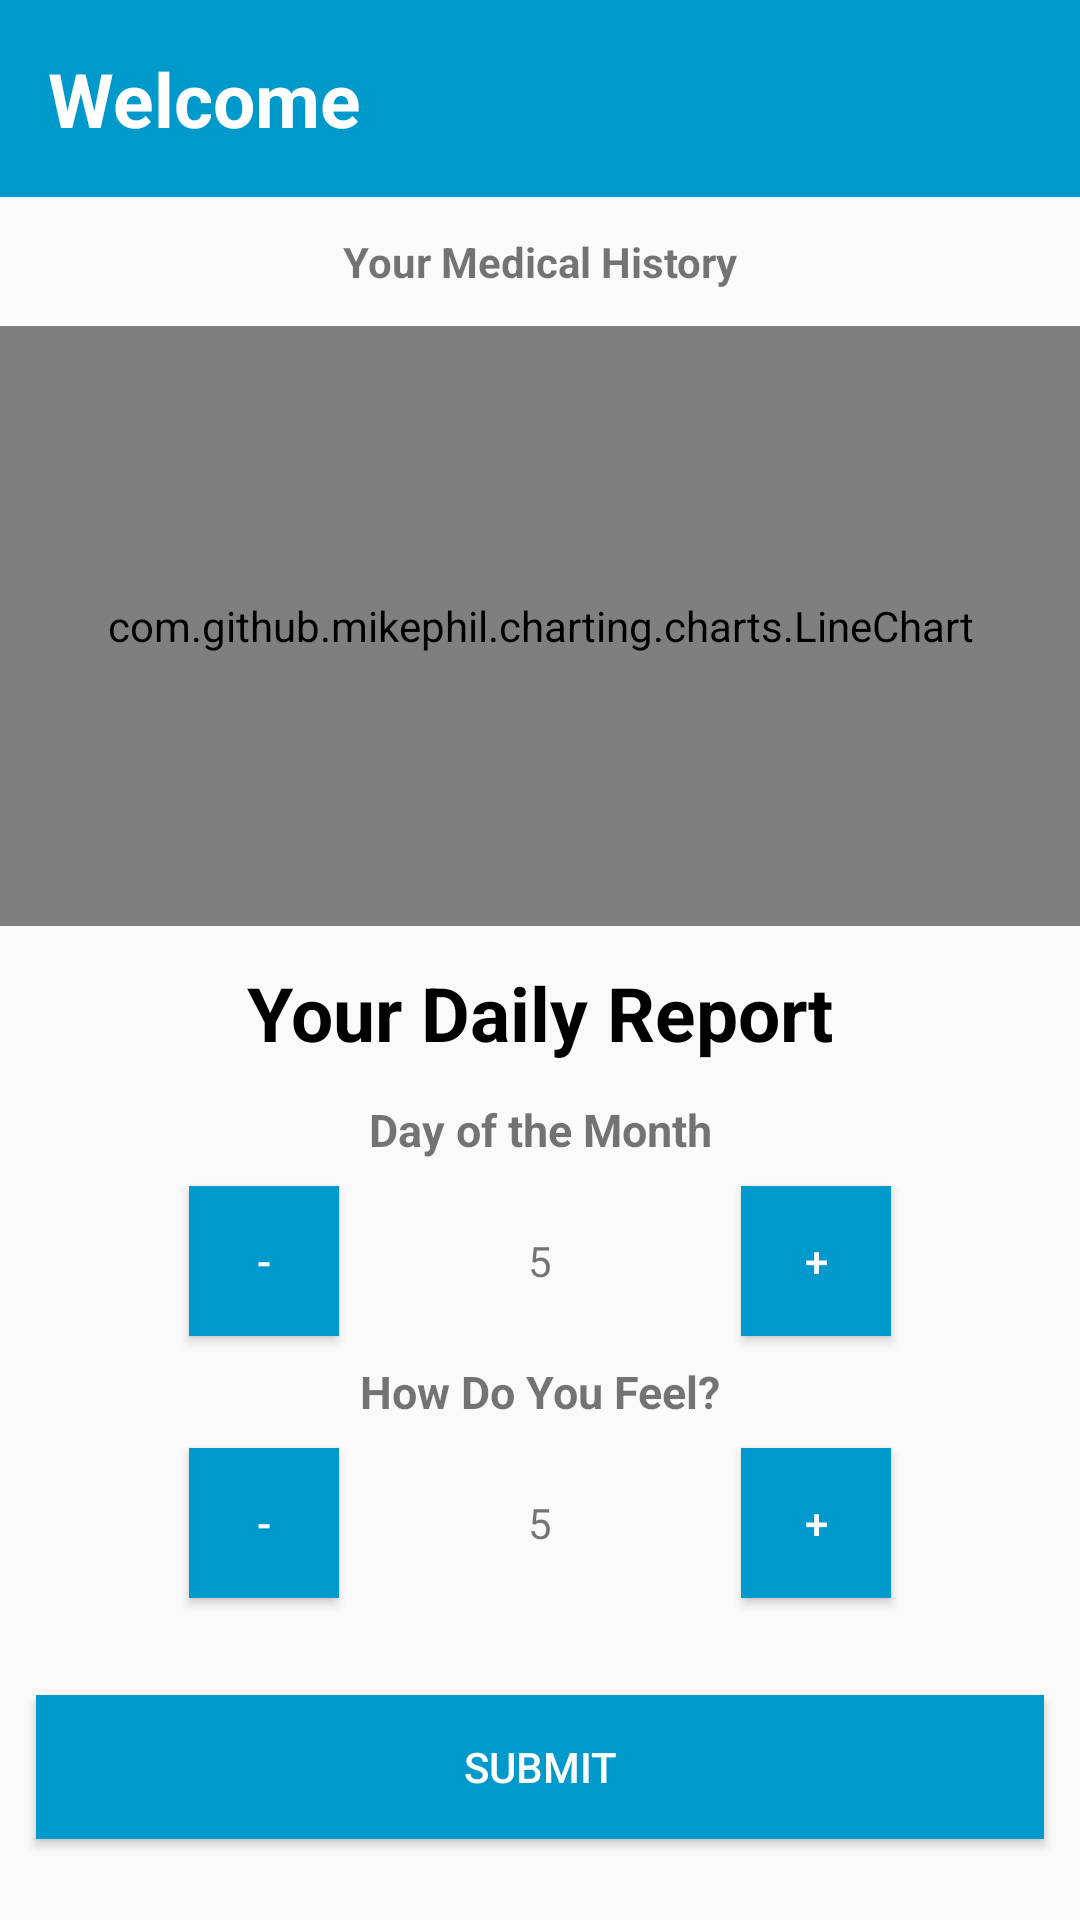

Write the Android layout XML for this screen, with the resource values it uses.
<!-- AndroidManifest.xml: application theme AppTheme -->
<!-- res/layout/activity_profile.xml -->
<?xml version="1.0" encoding="utf-8"?>
<androidx.constraintlayout.widget.ConstraintLayout
    xmlns:android="http://schemas.android.com/apk/res/android"
    xmlns:app="http://schemas.android.com/apk/res-auto"
    xmlns:tools="http://schemas.android.com/tools"
    android:layout_width="match_parent"
    android:layout_height="match_parent"
    tools:context=".ProfileActivity">

        <TextView
            android:id="@+id/textViewNameProfile"
            android:background="@android:color/holo_blue_dark"
            android:layout_height="wrap_content"
            android:layout_width="match_parent"
            android:padding="16dp"
            android:text="@string/welcome"
            android:textColor="@android:color/white"
            android:textSize="25sp"
            android:textStyle="bold"
            app:layout_constraintLeft_toLeftOf="parent"
            app:layout_constraintRight_toRightOf="parent"
            app:layout_constraintTop_toTopOf="parent"/>

        <TextView
            android:id="@+id/textViewMedicalHistory"
            android:layout_height="wrap_content"
            android:layout_width="wrap_content"
            android:layout_marginTop="12dp"
            android:text="@string/history"
            android:textStyle="bold"
            app:layout_constraintEnd_toEndOf="parent"
            app:layout_constraintStart_toStartOf="parent"
            app:layout_constraintTop_toBottomOf="@+id/textViewNameProfile"/>

        <com.github.mikephil.charting.charts.LineChart
            android:id="@+id/lineChart"
            android:layout_height="200dp"
            android:layout_width="match_parent"
            android:layout_marginTop="12dp"
            app:layout_constraintEnd_toEndOf="parent"
            app:layout_constraintStart_toStartOf="parent"
            app:layout_constraintTop_toBottomOf="@+id/textViewMedicalHistory"/>

        <TextView
            android:id="@+id/textViewDailyReport"
            android:layout_height="wrap_content"
            android:layout_width="wrap_content"
            android:layout_marginTop="12dp"
            android:text="@string/report"
            android:textColor="@android:color/black"
            android:textSize="25sp"
            android:textStyle="bold"
            app:layout_constraintEnd_toEndOf="parent"
            app:layout_constraintStart_toStartOf="parent"
            app:layout_constraintTop_toBottomOf="@+id/lineChart"/>

        <TextView
            android:id="@+id/textViewDay"
            android:layout_height="wrap_content"
            android:layout_width="wrap_content"
            android:layout_marginTop="12dp"
            android:text="@string/day"
            android:textSize="15sp"
            android:textStyle="bold"
            app:layout_constraintEnd_toEndOf="parent"
            app:layout_constraintStart_toStartOf="parent"
            app:layout_constraintTop_toBottomOf="@+id/textViewDailyReport"/>

        <Button
            android:id="@+id/buttonMinusScale"
            android:layout_width="50dp"
            android:layout_height="50dp"
            android:background="@android:color/holo_blue_dark"
            android:onClick="clickValue"
            android:text="@string/minus"
            android:textColor="@android:color/white"
            app:layout_constraintBaseline_toBaselineOf="@+id/textViewDayScale"
            app:layout_constraintEnd_toStartOf="@+id/textViewDayScale"
            app:layout_constraintStart_toStartOf="parent" />

        <TextView
            android:id="@+id/textViewDayScale"
            android:layout_height="wrap_content"
            android:layout_width="wrap_content"
            android:layout_marginTop="24dp"
            android:text="@string/five"
            app:layout_constraintEnd_toStartOf="@id/buttonPlusScale"
            app:layout_constraintStart_toEndOf="@id/buttonMinusScale"
            app:layout_constraintTop_toBottomOf="@+id/textViewDay"/>

        <Button
            android:id="@+id/buttonPlusScale"
            android:layout_width="50dp"
            android:layout_height="50dp"
            android:background="@android:color/holo_blue_dark"
            android:onClick="clickValue"
            android:text="@string/plus"
            android:textColor="@android:color/white"
            app:layout_constraintBaseline_toBaselineOf="@+id/textViewDayScale"
            app:layout_constraintEnd_toEndOf="parent"
            app:layout_constraintStart_toEndOf="@+id/textViewDayScale" />

        <TextView
            android:id="@+id/textViewFeel"
            android:layout_height="wrap_content"
            android:layout_width="wrap_content"
            android:layout_marginTop="24dp"
            android:text="@string/scale"
            android:textSize="15sp"
            android:textStyle="bold"
            app:layout_constraintEnd_toEndOf="parent"
            app:layout_constraintStart_toStartOf="parent"
            app:layout_constraintTop_toBottomOf="@+id/textViewDayScale"/>

        <Button
            android:id="@+id/buttonMinusFeel"
            android:layout_width="50dp"
            android:layout_height="50dp"
            android:background="@android:color/holo_blue_dark"
            android:onClick="clickValue"
            android:text="@string/minus"
            android:textColor="@android:color/white"
            app:layout_constraintBaseline_toBaselineOf="@+id/textViewFeelScale"
            app:layout_constraintEnd_toStartOf="@+id/textViewFeelScale"
            app:layout_constraintStart_toStartOf="parent" />

        <TextView
            android:id="@+id/textViewFeelScale"
            android:layout_height="wrap_content"
            android:layout_width="wrap_content"
            android:layout_marginTop="24dp"
            android:text="@string/five"
            app:layout_constraintEnd_toStartOf="@id/buttonPlusFeel"
            app:layout_constraintStart_toEndOf="@id/buttonMinusFeel"
            app:layout_constraintTop_toBottomOf="@+id/textViewFeel"/>

        <Button
            android:id="@+id/buttonPlusFeel"
            android:layout_width="50dp"
            android:layout_height="50dp"
            android:background="@android:color/holo_blue_dark"
            android:onClick="clickValue"
            android:text="@string/plus"
            android:textColor="@android:color/white"
            app:layout_constraintBaseline_toBaselineOf="@+id/textViewFeelScale"
            app:layout_constraintEnd_toEndOf="parent"
            app:layout_constraintStart_toEndOf="@+id/textViewFeelScale" />

        <Button
            android:id="@+id/buttonSubmit"
            android:background="@android:color/holo_blue_dark"
            android:layout_height="wrap_content"
            android:layout_width="match_parent"
            android:layout_marginTop="48dp"
            android:layout_marginStart="12dp"
            android:layout_marginEnd="12dp"
            android:onClick="clickSubmit"
            android:text="@string/submit"
            android:textColor="@android:color/white"
            app:layout_constraintEnd_toEndOf="parent"
            app:layout_constraintStart_toStartOf="parent"
            app:layout_constraintTop_toBottomOf="@+id/textViewFeelScale"/>

        <Button
            android:id="@+id/buttonLogout"
            android:layout_height="wrap_content"
            android:layout_width="match_parent"
            android:layout_marginTop="12dp"
            android:onClick="clickLogout"
            android:text="@string/log_out"
            android:textColor="@android:color/black"
            app:layout_constraintEnd_toEndOf="parent"
            app:layout_constraintStart_toStartOf="parent"
            app:layout_constraintTop_toBottomOf="@+id/buttonSubmit"
            style="?android:attr/borderlessButtonStyle"/>
</androidx.constraintlayout.widget.ConstraintLayout>
<!-- resources referenced by this layout -->
<resources>
  <string name="day">Day of the Month</string>
  <string name="five">5</string>
  <string name="history">Your Medical History</string>
  <string name="log_out">LOG OUT</string>
  <string name="minus">-</string>
  <string name="plus">+</string>
  <string name="report">Your Daily Report</string>
  <string name="scale">How Do You Feel?</string>
  <string name="submit">Submit</string>
  <string name="welcome">Welcome</string>
  <style name="AppTheme" parent="Theme.AppCompat.Light.NoActionBar">
          <item name="colorPrimary">@android:color/holo_blue_dark</item>
          <item name="colorPrimaryDark">@android:color/holo_blue_dark</item>
          <item name="colorAccent">@android:color/holo_blue_light</item>
      </style>
</resources>
